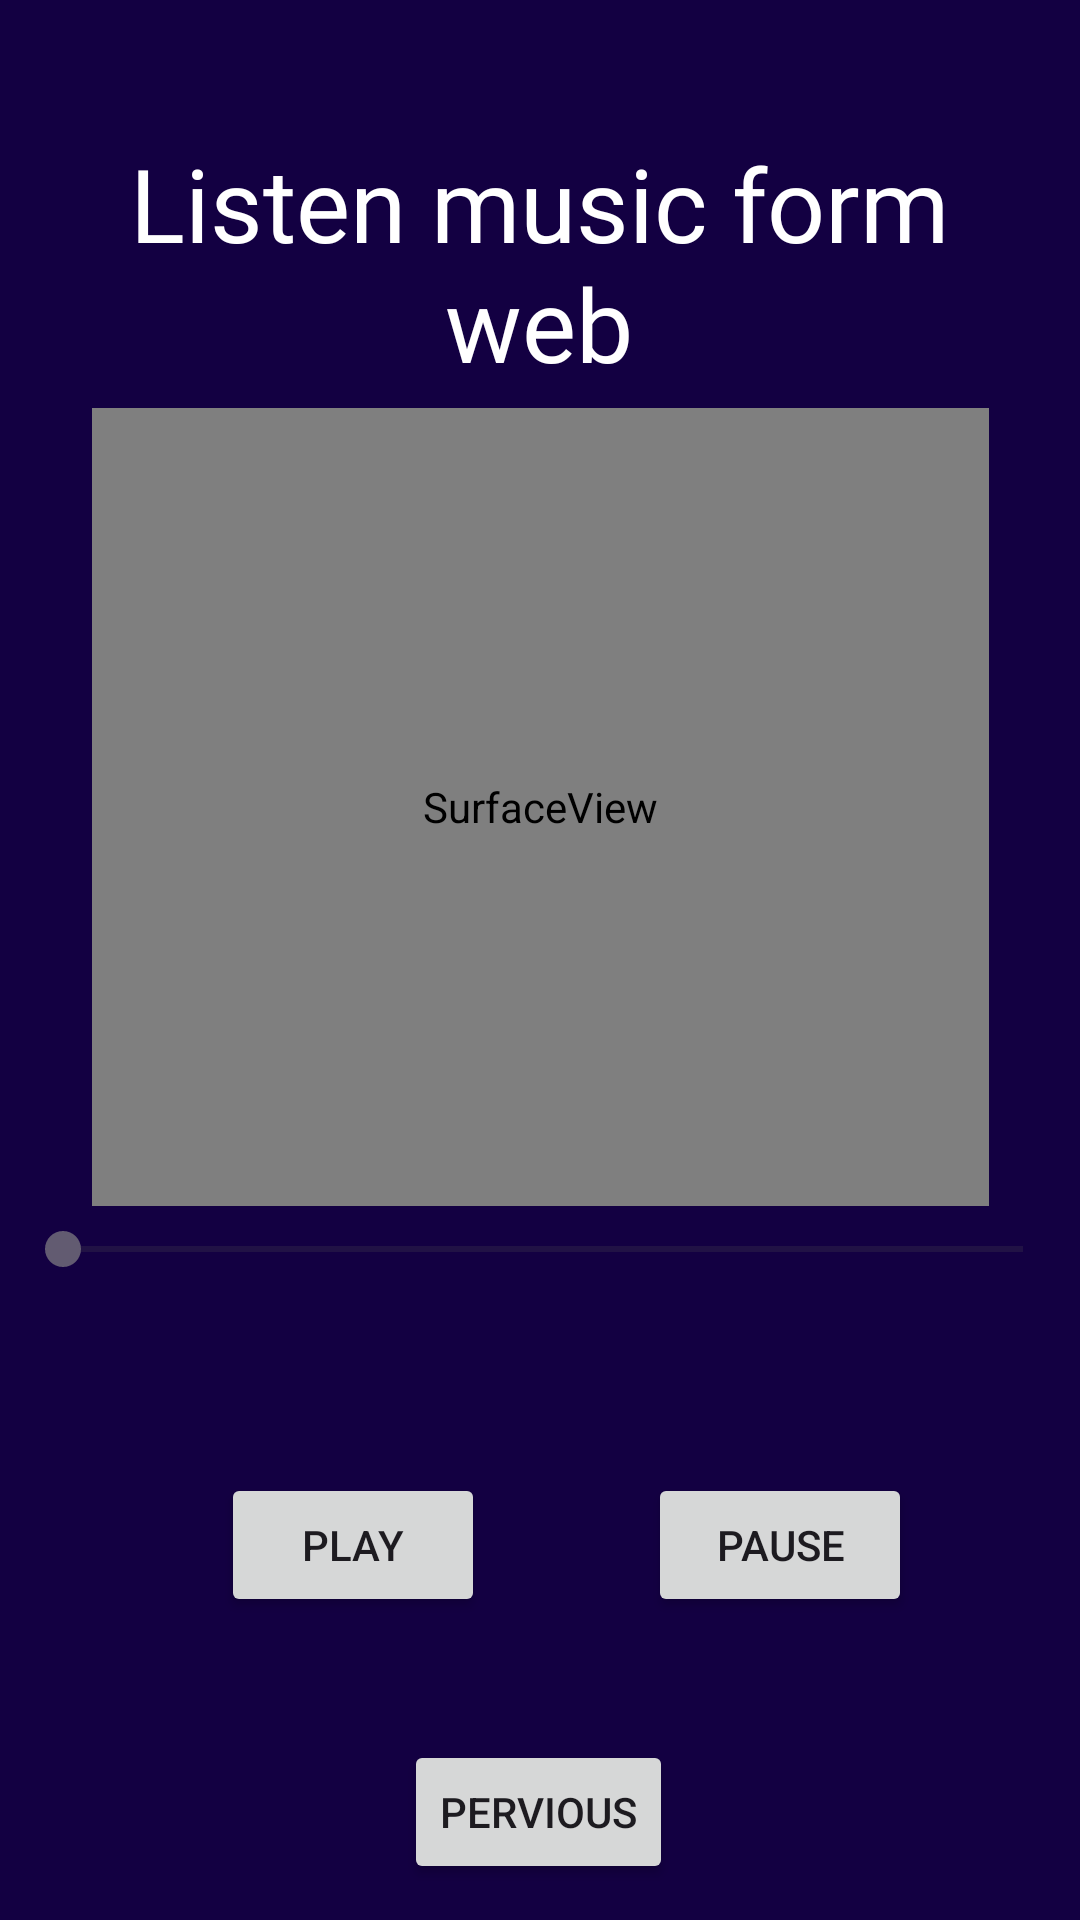

This screen was rendered from an Android layout file. Write that file and the resources it references.
<!-- AndroidManifest.xml: application theme Theme.CH6MediaPlayer -->
<!-- res/layout/activity_main3.xml -->
<?xml version="1.0" encoding="utf-8"?>
<androidx.constraintlayout.widget.ConstraintLayout xmlns:android="http://schemas.android.com/apk/res/android"
    xmlns:app="http://schemas.android.com/apk/res-auto"
    xmlns:tools="http://schemas.android.com/tools"
    android:layout_width="match_parent"
    android:layout_height="match_parent"
    android:background="#130042"
    tools:context=".MainActivity3">


    <TextView
        android:id="@+id/textView"
        android:layout_width="336dp"
        android:layout_height="wrap_content"
        android:fontFamily="@font/uncial_antiqua"
        android:gravity="center_horizontal|center_vertical"
        android:text="Listen music form web"
        android:textColor="#FFFFFF"
        android:textSize="34sp"
        app:layout_constraintBottom_toBottomOf="parent"
        app:layout_constraintEnd_toEndOf="parent"
        app:layout_constraintHorizontal_bias="0.492"
        app:layout_constraintStart_toStartOf="parent"
        app:layout_constraintTop_toTopOf="parent"
        app:layout_constraintVertical_bias="0.081" />

    <Button
        android:id="@+id/som"
        android:layout_width="wrap_content"
        android:layout_height="wrap_content"
        android:text="Play"
        app:layout_constraintBaseline_toBaselineOf="@+id/sum1"
        app:layout_constraintEnd_toEndOf="parent"
        app:layout_constraintHorizontal_bias="0.271"
        app:layout_constraintStart_toStartOf="parent" />

    <SeekBar
        android:id="@+id/seekBar"
        android:layout_width="352dp"
        android:layout_height="16dp"
        android:layout_marginBottom="44dp"
        app:layout_constraintBottom_toTopOf="@+id/som"
        app:layout_constraintEnd_toEndOf="parent"
        app:layout_constraintHorizontal_bias="0.627"
        app:layout_constraintStart_toStartOf="parent"
        app:layout_constraintTop_toBottomOf="@+id/textView"
        app:layout_constraintVertical_bias="0.925" />

    <Button
        android:id="@+id/sum1"
        android:layout_width="wrap_content"
        android:layout_height="wrap_content"
        android:text="Pause"
        app:layout_constraintBottom_toBottomOf="parent"
        app:layout_constraintEnd_toEndOf="parent"
        app:layout_constraintHorizontal_bias="0.492"
        app:layout_constraintStart_toEndOf="@+id/som"
        app:layout_constraintTop_toBottomOf="@+id/textView"
        app:layout_constraintVertical_bias="0.781" />

    <Button
        android:id="@+id/button4"
        android:layout_width="wrap_content"
        android:layout_height="wrap_content"
        android:onClick="openAct"
        android:text="Pervious"
        app:layout_constraintBottom_toBottomOf="parent"
        app:layout_constraintEnd_toEndOf="parent"
        app:layout_constraintHorizontal_bias="0.498"
        app:layout_constraintStart_toStartOf="parent"
        app:layout_constraintTop_toBottomOf="@+id/som"
        app:layout_constraintVertical_bias="0.771" />

    <SurfaceView
        android:id="@+id/surfaceView"
        android:layout_width="299dp"
        android:layout_height="266dp"
        app:layout_constraintBottom_toTopOf="@+id/seekBar"
        app:layout_constraintEnd_toEndOf="parent"
        app:layout_constraintStart_toStartOf="parent"
        app:layout_constraintTop_toBottomOf="@+id/textView"
        app:layout_constraintVertical_bias="0.483" />

</androidx.constraintlayout.widget.ConstraintLayout>
<!-- resources referenced by this layout -->
<resources>
  <style name="Theme.CH6MediaPlayer" parent="Base.Theme.CH6MediaPlayer" />
  <style name="Base.Theme.CH6MediaPlayer" parent="Theme.Material3.DayNight.NoActionBar">
          
          
      </style>
</resources>
